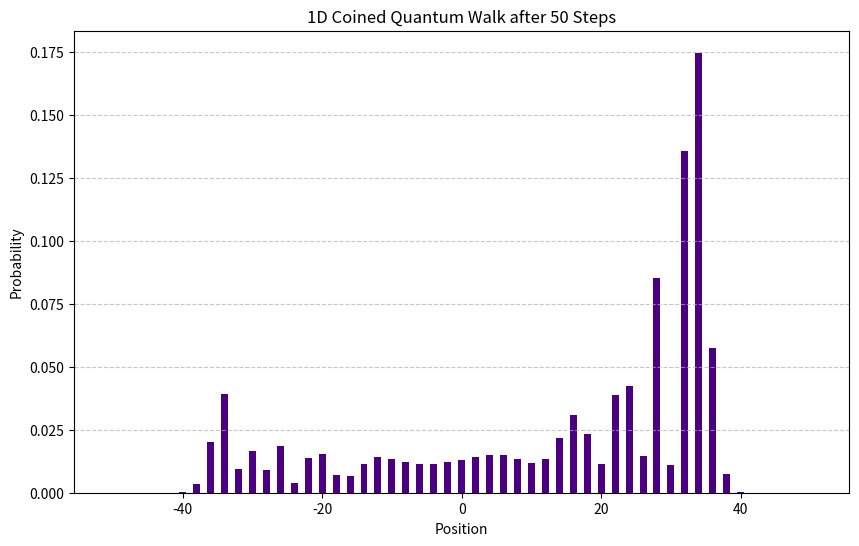

The script that saved this image:
import numpy as np
import matplotlib.pyplot as plt

num_steps = 50 
num_positions = 2 * num_steps + 1 
#iniial state of the photon, currently set to purely horizontal polarization (1H, 0V):
H_amplitudes = np.zeros(num_positions, dtype=complex)
V_amplitudes = np.zeros(num_positions, dtype=complex)

center = num_steps 

H_amplitudes[center] = 1.0  
V_amplitudes[center] = 0.0
#coin angle:
theta = np.pi / 8  

for step in range(num_steps):
    new_H = np.cos(2*theta) * H_amplitudes + np.sin(2*theta) * V_amplitudes
    new_V = np.sin(2*theta) * H_amplitudes - np.cos(2*theta) * V_amplitudes
    
    H_amplitudes = np.roll(new_H, 1)
    V_amplitudes = np.roll(new_V, -1)
#probabilty at each position:
probabilities = np.abs(H_amplitudes)**2 + np.abs(V_amplitudes)**2

positions = np.arange(-num_steps, num_steps + 1)
#plotting the graph:
plt.figure(figsize=(10, 6))
plt.bar(positions, probabilities, color='indigo', width=1.0)
plt.title(f"1D Coined Quantum Walk after {num_steps} Steps")
plt.xlabel("Position")
plt.ylabel("Probability")
plt.grid(axis='y', linestyle='--', alpha=0.7)
plt.show()
